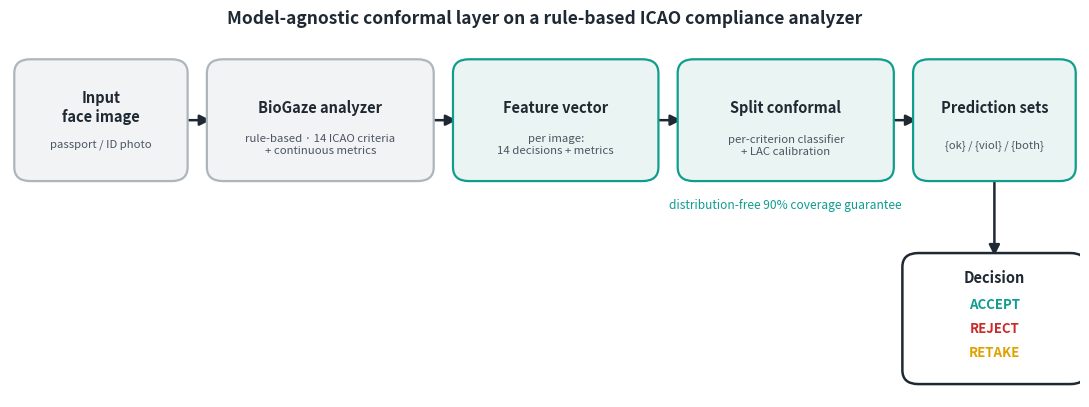

Generate this figure with matplotlib: (Note: this script raises an exception after producing the figure.)
import matplotlib
matplotlib.use("Agg")
import matplotlib.pyplot as plt
from matplotlib.patches import FancyBboxPatch, FancyArrowPatch

INK = "#1f2933"; TEAL = "#0f9d8f"; AMBER = "#e0a100"; RED = "#c92a2a"
LIGHT = "#eaf4f2"; GREY = "#f1f3f5"

fig, ax = plt.subplots(figsize=(11, 4.2), dpi=150)
ax.set_xlim(0, 100); ax.set_ylim(0, 42); ax.axis("off")

def box(x, y, w, h, title, sub, fc=LIGHT, ec=TEAL, tcol=INK):
    ax.add_patch(FancyBboxPatch((x, y), w, h, boxstyle="round,pad=0.6,rounding_size=1.5",
                 fc=fc, ec=ec, lw=1.6, zorder=3))
    ax.text(x + w/2, y + h*0.62, title, ha="center", va="center", fontsize=10.5,
            fontweight="bold", color=tcol, zorder=4)
    if sub:
        ax.text(x + w/2, y + h*0.28, sub, ha="center", va="center", fontsize=8.2,
                color="#4b5563", zorder=4)

def arrow(x1, y1, x2, y2):
    ax.add_patch(FancyArrowPatch((x1, y1), (x2, y2), arrowstyle="-|>", mutation_scale=16,
                 lw=1.8, color=INK, zorder=2))

y = 24; h = 12
box(1,  y, 15, h, "Input\nface image", "passport / ID photo", fc=GREY, ec="#adb5bd")
box(19, y, 20, h, "BioGaze analyzer", "rule-based · 14 ICAO criteria\n+ continuous metrics", fc=GREY, ec="#adb5bd")
box(42, y, 18, h, "Feature vector", "per image:\n14 decisions + metrics")
box(63, y, 19, h, "Split conformal", "per-criterion classifier\n+ LAC calibration")
box(85, y, 14, h, "Prediction sets", "{ok} / {viol} / {both}")
for x1, x2 in [(16,19),(39,42),(60,63),(82,85)]:
    arrow(x1, y+h/2, x2, y+h/2)

# guarantee banner under conformal
ax.text(72.5, y-2.5, "distribution-free 90% coverage guarantee",
        ha="center", va="top", fontsize=8.6, style="italic", color=TEAL)

# decision box
dy = 2
ax.add_patch(FancyBboxPatch((84, dy), 16, 13, boxstyle="round,pad=0.6,rounding_size=1.5",
             fc="#ffffff", ec=INK, lw=1.8, zorder=3))
ax.text(92, dy+11, "Decision", ha="center", va="center", fontsize=10.5, fontweight="bold", color=INK, zorder=4)
ax.text(92, dy+7.6, "ACCEPT", ha="center", fontsize=9.5, color=TEAL, fontweight="bold", zorder=4)
ax.text(92, dy+5.0, "REJECT", ha="center", fontsize=9.5, color=RED, fontweight="bold", zorder=4)
ax.text(92, dy+2.4, "RETAKE", ha="center", fontsize=9.5, color=AMBER, fontweight="bold", zorder=4)
arrow(92, y, 92, dy+13)

ax.text(50, 40.5, "Model-agnostic conformal layer on a rule-based ICAO compliance analyzer",
        ha="center", fontsize=12.5, fontweight="bold", color=INK)

plt.tight_layout()
plt.savefig("/home/claude/results/pipeline.png", bbox_inches="tight", facecolor="white")
plt.savefig("/home/claude/results/pipeline.svg", bbox_inches="tight", facecolor="white")
print("pipeline saved")
